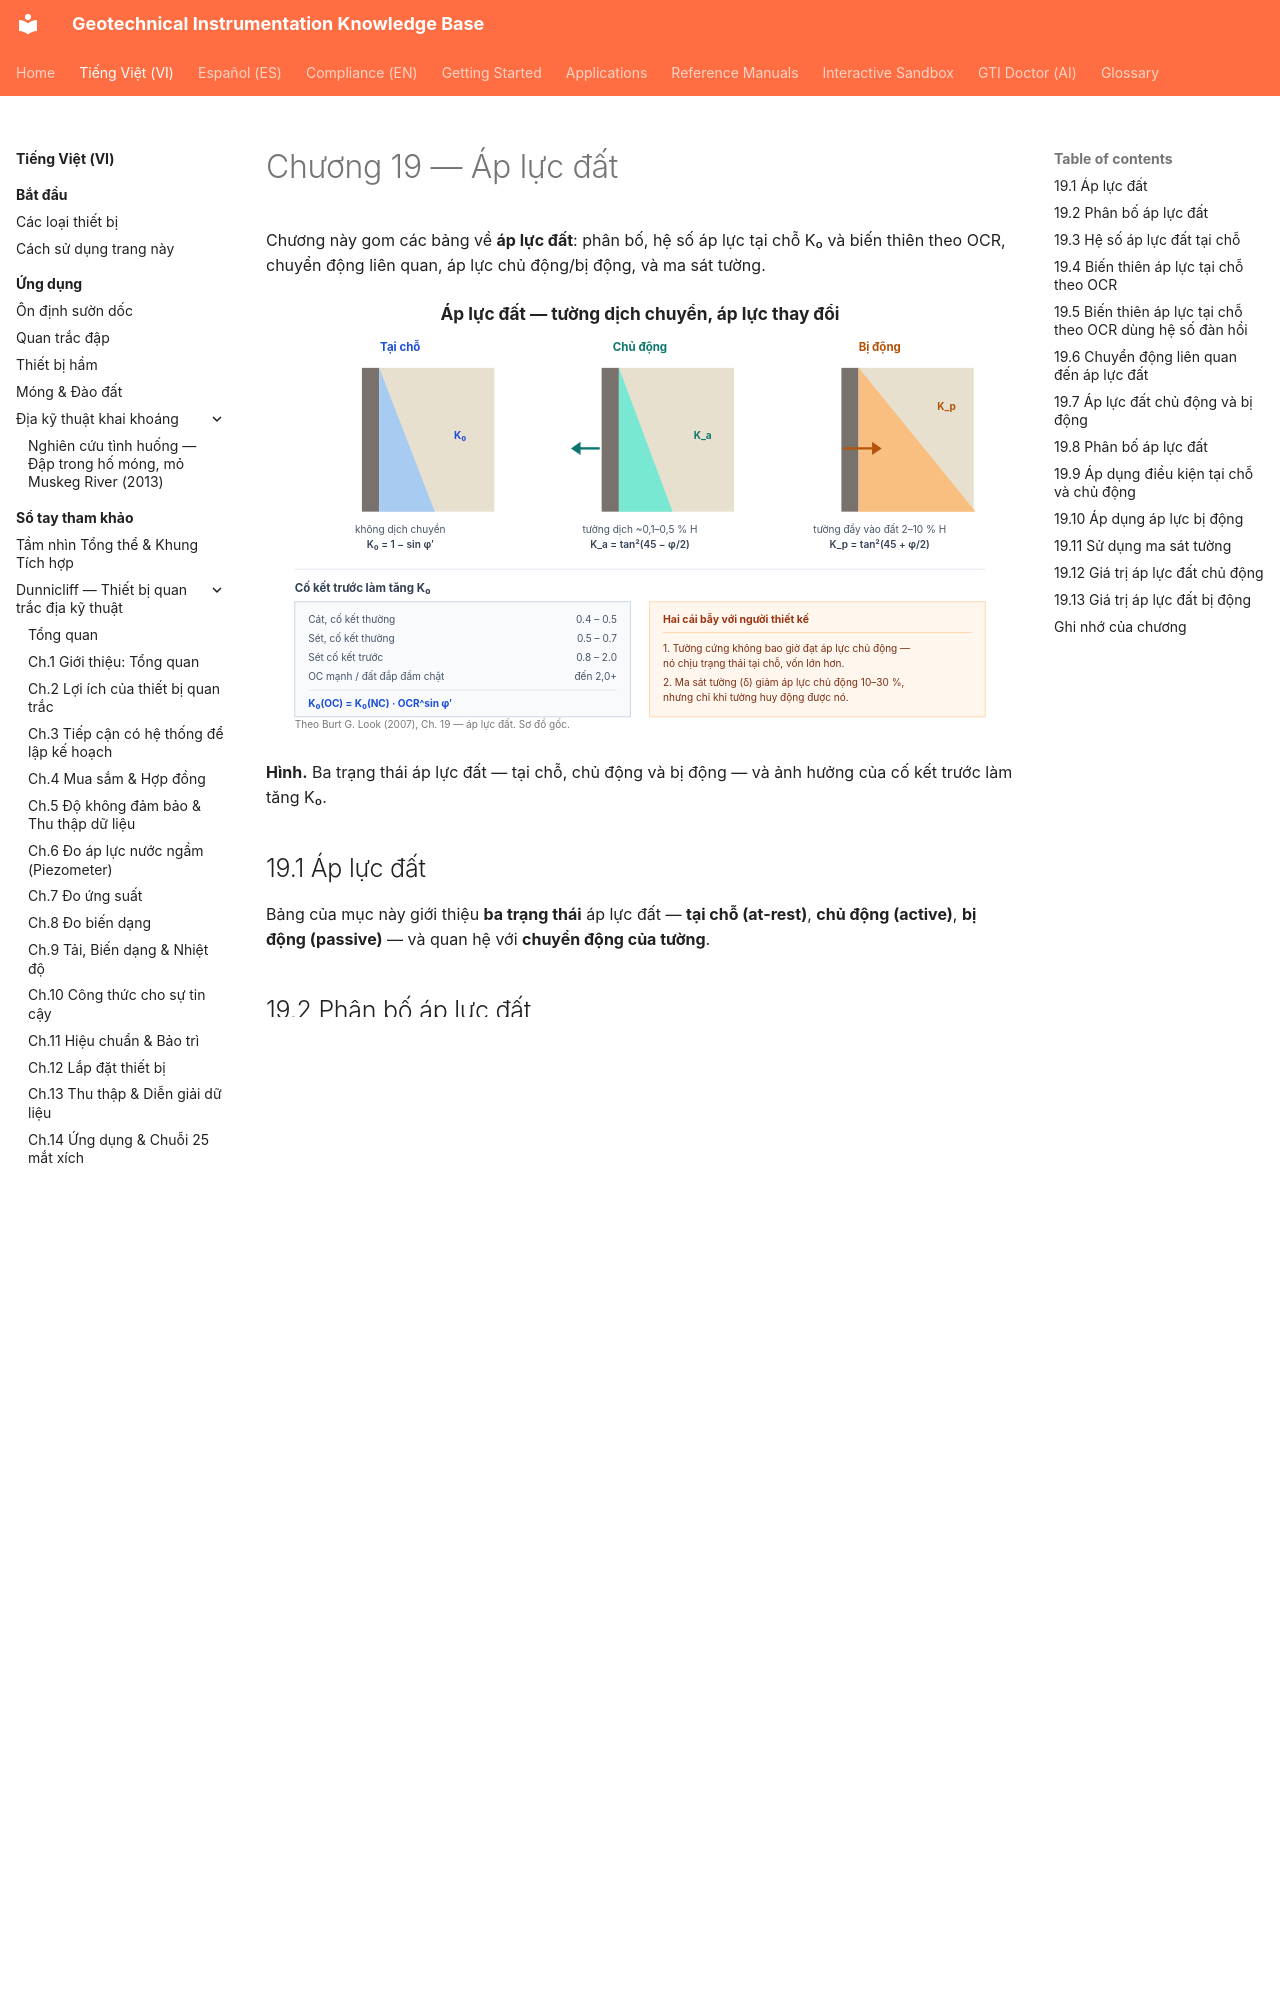

repository: geoinst/geoinst.github.io · page: vi/reference-manuals/burt-look-handbook/chapter-19-earth-pressures/index.html · generator: mkdocs

---
lang: vi
lang_alt: reference-manuals/burt-look-handbook/
---
# Chương 19 — Áp lực đất

Chương này gom các bảng về **áp lực đất**: phân bố, hệ số áp lực tại chỗ K₀ và biến
thiên theo OCR, chuyển động liên quan, áp lực chủ động/bị động, và ma sát tường.

![Figure: burt-ch19-earth-pressure-states](../../../assets/figures/burt-ch19-earth-pressure-states.svg)

**Hình.** Ba trạng thái áp lực đất — tại chỗ, chủ động và bị động — và ảnh hưởng của cố kết trước làm tăng K₀.

## 19.1 Áp lực đất

Bảng của mục này giới thiệu **ba trạng thái** áp lực đất — **tại chỗ (at-rest)**, **chủ
động (active)**, **bị động (passive)** — và quan hệ với **chuyển động của tường**.

## 19.2 Phân bố áp lực đất

Bảng của mục này so **phân bố dạng tam giác** (lý thuyết) với **phân bố thực tế** (có
thể tập trung ở đỉnh hoặc đáy tường) — quan trọng cho thiết kế tường cao.
